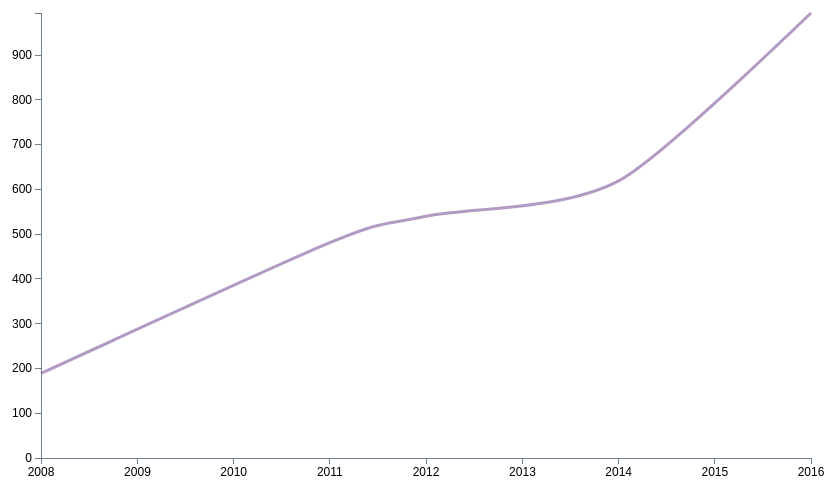
D3 v3 page, settled after 480 driven frames (8 s of simulated time); the page loaded 1 data file(s).


        const parseDate = d3.time.format("%Y").parse;
        const margin = {top: 20, right: 160, bottom: 35, left: 30};
        const width = 960 - margin.left - margin.right, height = 500 - margin.top - margin.bottom;
        const xNudge = 50, yNudge = 20;
        let max = 0;
        let minDate = new Date(), maxDate = new Date();
        let preTotal = 0;

        d3.csv("data/data2.csv")
            .row(function (d) {
                return {
                    year: parseDate(d.year),
                    price: preTotal += Number(d.popularity),
                };
            })
            .get(function (error, rows) {
                console.log(rows);

                max = d3.max(rows, function (d) {
                    return d.price;
                });
                minDate = d3.min(rows, function (d) {
                    return d.year;
                });
                maxDate = d3.max(rows, function (d) {
                    return d.year;
                });

                const y = d3.scale.linear().domain([0, max]).range([height, 0]);
                const x = d3.time.scale().domain([minDate, maxDate]).range([0, width]);

                const yAxis = d3.svg.axis().orient("left").scale(y);
                const xAxis = d3.svg.axis().scale(x).orient("bottom").tickFormat(d3.time.format("%Y"));

                let line = d3.svg.line().x(function (d) {
                    return x(d.year);
                }).y(function (d) {
                    return y(d.price);
                }).interpolate("cardinal");

                const svg = d3.select("#my_dataviz").append("div").attr("class", "svg-containter").append("svg").attr("height", "100%").attr("width", width + margin.left + margin.right);

                let chartGroup = svg.append("g").attr("class", "chartGroup").attr("transform", "translate(" + xNudge + "," + yNudge + ")");

                chartGroup.append("path").attr("class", "line").attr("d", function (d) {
                    return line(rows);
                });
                chartGroup.append("g").attr("class", "axis x").attr("transform", "translate(0," + height + ")").call(xAxis);
                chartGroup.append("g").attr("class", "axis y").call(yAxis);
            });
    

### data: data/data2.csv
year, popularity
2008, 189
2011, 292
2012, 59
2014, 79
2016, 375